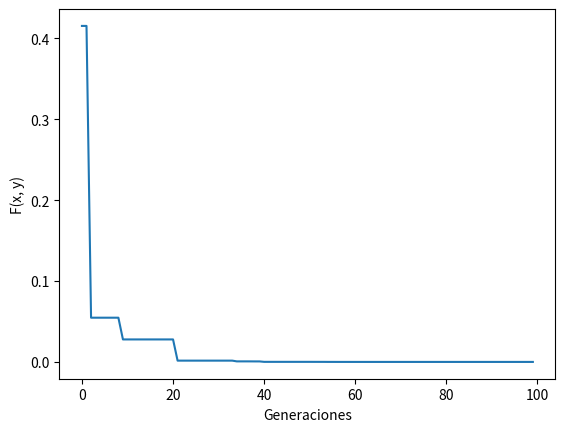

Reproduce this figure in Python. (Note: this script raises an exception after producing the figure.)
from random import *
import math
import numpy as np
import matplotlib.pyplot as plt
from mpl_toolkits.mplot3d import Axes3D
from matplotlib import cm
from matplotlib.ticker import LinearLocator, FormatStrFormatter

def f(x, y):
    # return (2 * x ** 2) + (-1.05 * x ** 4) + (x ** 6 / 6) + (x * y) + (y ** 2) 
    return ((1.5 - x + x*y)**2) + ((2.25 - x + x*y**2)**2) + ((2.625 - x + x*y**3)**2)
    # return (100 * np.sqrt(np.absolute(y - 0.01*x ** 2))) + (0.01 * np.absolute(x+10))

D = 2
G = 100
N = 50

C = 0.6
F = 0.8

#Three-Hump Camel 
#xl = np.array([-5, -5])
#xu = np.array([5, 5])

#Beale
xl = np.array([-4.5, -4.5])
xu = np.array([4.5, 4.5])

#Buking
# xl = np.array([-15, -3])
# xu = np.array([-5, 3])

Fitness = np.zeros(N).tolist()
x = np.zeros((D, N))
v = np.zeros((D, N))

for i in range(N):
    x[:, i] = xl + (xu - xl) * random()
    Fitness[i] = f(x[0, i], x[1, i])

Resultados = []

LastF = LastX = LastY = 0

for i in range(G):
    for j in range(N):

        r1 = r2 = r3 = j

        while r1 == r2 or r2 == r3 or r3 == r1:
            r1 = randint(0, N - 1)
            r2 = randint(0, N - 1)
            r3 = randint(0, N - 1)
        
        v[:, j] =  x[:, r1] + F * (x[:, r2] - x[:, r3])
        

        u = np.zeros(D)

        for k in range(D):
            r = random()
            
            if(r <= C):
                u[k] = v[k, j]
            else :
                u[k] = x[k, j]

        new = f(u[0], u[1])
        
        #print('new:', new, 'Fit:', Fitness[j])

        if new < Fitness[j]:
            x[:, j] = u
            Fitness[j] = new
            


    ind = Fitness.index(min(Fitness))

    print(i, "- f(x):", min(Fitness), "x:", x[0, ind], "y:", x[1, ind])
    LastF, LastX, LastY = min(Fitness), x[0, ind], x[1, ind]
    Resultados.append(min(Fitness))


#Graficar Resultados
plt.plot(Resultados)
plt.ylabel('F(x, y)')
plt.xlabel('Generaciones')
plt.show()

xl = np.array([-4.5, 4.5])
xu = np.array([-4.5, 4.5])

x, y = np.meshgrid(np.arange(xl[0], xl[1], 0.1), np.arange(xu[0], xu[1], 0.1))

z = f(x, y)

fig = plt.figure()
ax = fig.gca(projection='3d')
ax.plot_surface(x, y, z, cmap=cm.PuOr,linewidth=0, antialiased=False)
ax.scatter(LastX, LastY, LastF, c='g')

plt.show()
